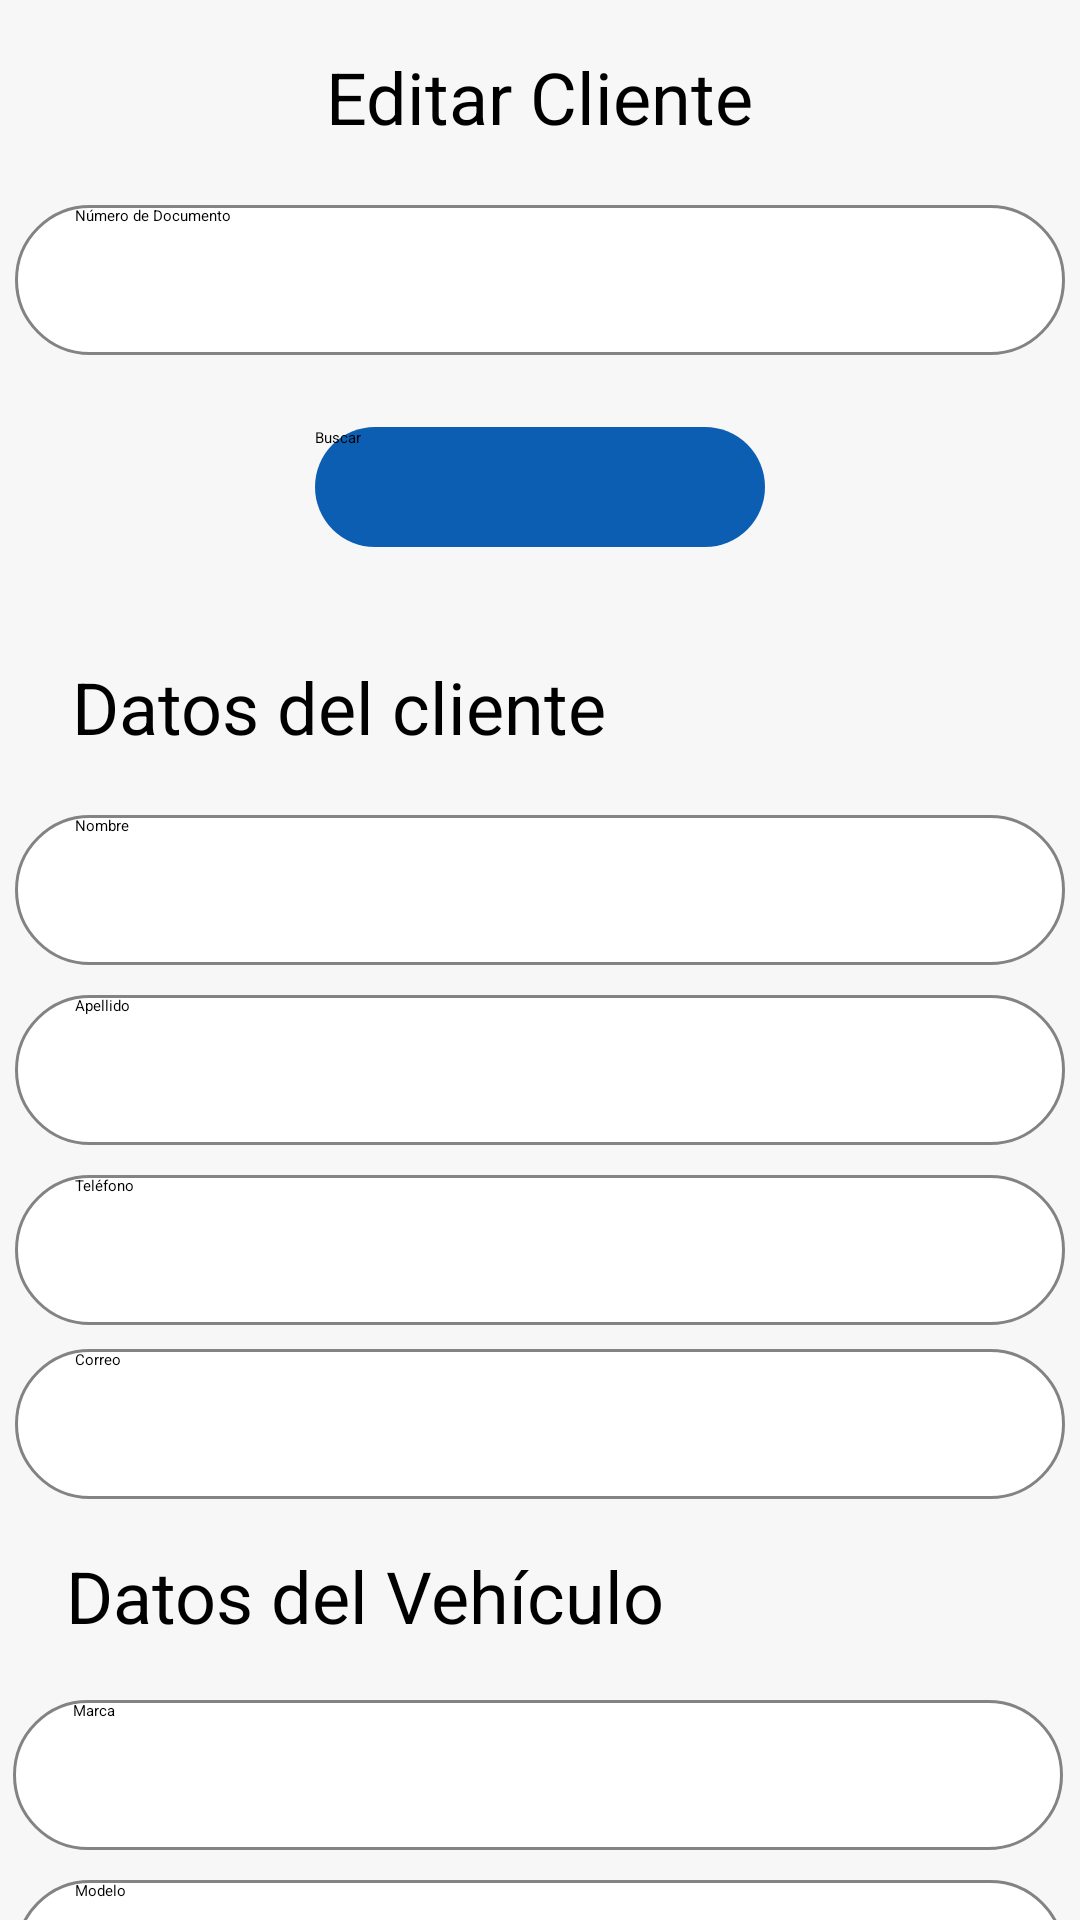

Android layout source for this screen:
<!-- AndroidManifest.xml: application theme Theme.Mobile_app -->
<!-- res/layout/activity_editar_cliente.xml -->
<?xml version="1.0" encoding="utf-8"?>
<ScrollView
    xmlns:android="http://schemas.android.com/apk/res/android"
    xmlns:app="http://schemas.android.com/apk/res-auto"
    xmlns:tools="http://schemas.android.com/tools"
    android:layout_width="match_parent"
    android:layout_height="match_parent"
    android:background="#F7F7F7">
    <androidx.appcompat.widget.LinearLayoutCompat
        android:layout_width="match_parent"
        android:layout_height="wrap_content">

        <androidx.constraintlayout.widget.ConstraintLayout
            android:layout_width="match_parent"
            android:layout_height="match_parent"

            android:fitsSystemWindows="true"
            tools:layout_editor_absoluteX="3dp"
            tools:layout_editor_absoluteY="55dp">

            <EditText
                android:id="@+id/campoIdCedula"
                android:layout_width="wrap_content"
                android:layout_height="wrap_content"
                android:layout_marginTop="20dp"
                android:background="@drawable/caja_de_texto_decoracion_larga"
                android:ems="10"
                android:hint="Número de Documento"
                android:inputType="textPersonName"
                app:layout_constraintEnd_toEndOf="parent"
                app:layout_constraintHorizontal_bias="0.508"
                app:layout_constraintStart_toStartOf="parent"
                app:layout_constraintTop_toBottomOf="@+id/textView8" />

            <Button
                android:id="@+id/btnConsultar"
                android:layout_width="wrap_content"
                android:layout_height="wrap_content"
                android:layout_marginTop="24dp"
                android:background="@drawable/botones_cortos_decoration"
                android:text="Buscar"
                app:layout_constraintEnd_toEndOf="parent"
                app:layout_constraintHorizontal_bias="0.5"
                app:layout_constraintStart_toStartOf="parent"
                app:layout_constraintTop_toBottomOf="@+id/campoIdCedula" />

            <EditText
                android:id="@+id/campoIdNombre"
                android:layout_width="wrap_content"
                android:layout_height="wrap_content"
                android:layout_marginTop="20dp"
                android:background="@drawable/caja_de_texto_decoracion_larga"
                android:ems="10"
                android:hint="Nombre"
                android:inputType="textPersonName"
                app:layout_constraintEnd_toEndOf="parent"
                app:layout_constraintHorizontal_bias="0.508"
                app:layout_constraintStart_toStartOf="parent"
                app:layout_constraintTop_toBottomOf="@+id/textView20" />

            <EditText
                android:id="@+id/campoIdApellido"
                android:layout_width="wrap_content"
                android:layout_height="wrap_content"
                android:layout_marginTop="10dp"
                android:background="@drawable/caja_de_texto_decoracion_larga"
                android:ems="10"
                android:hint="Apellido"
                android:inputType="textPersonName"
                app:layout_constraintEnd_toEndOf="parent"
                app:layout_constraintHorizontal_bias="0.5"
                app:layout_constraintStart_toStartOf="parent"
                app:layout_constraintTop_toBottomOf="@+id/campoIdNombre" />

            <EditText
                android:id="@+id/campoIdTelefono"
                android:layout_width="wrap_content"
                android:layout_height="wrap_content"
                android:layout_marginTop="10dp"
                android:background="@drawable/caja_de_texto_decoracion_larga"
                android:ems="10"
                android:hint="Teléfono"
                android:inputType="textPersonName"
                app:layout_constraintEnd_toEndOf="parent"
                app:layout_constraintHorizontal_bias="0.5"
                app:layout_constraintStart_toStartOf="parent"
                app:layout_constraintTop_toBottomOf="@+id/campoIdApellido" />

            <EditText
                android:id="@+id/campoIdCorreo"
                android:layout_width="wrap_content"
                android:layout_height="wrap_content"
                android:layout_marginTop="8dp"
                android:background="@drawable/caja_de_texto_decoracion_larga"
                android:ems="10"
                android:hint="Correo"
                android:inputType="textPersonName"
                app:layout_constraintEnd_toEndOf="parent"
                app:layout_constraintHorizontal_bias="0.5"
                app:layout_constraintStart_toStartOf="parent"
                app:layout_constraintTop_toBottomOf="@+id/campoIdTelefono" />

            <EditText
                android:id="@+id/campoIdMarca"
                android:layout_width="wrap_content"
                android:layout_height="wrap_content"
                android:layout_marginTop="20dp"
                android:background="@drawable/caja_de_texto_decoracion_larga"
                android:ems="10"
                android:hint="Marca"
                android:inputType="textPersonName"
                app:layout_constraintEnd_toEndOf="parent"
                app:layout_constraintHorizontal_bias="0.442"
                app:layout_constraintStart_toStartOf="parent"
                app:layout_constraintTop_toBottomOf="@+id/textView21" />

            <EditText
                android:id="@+id/campoIdModelo"
                android:layout_width="wrap_content"
                android:layout_height="wrap_content"
                android:layout_marginTop="10dp"
                android:background="@drawable/caja_de_texto_decoracion_larga"
                android:ems="10"
                android:hint="Modelo"
                android:inputType="textPersonName"
                app:layout_constraintEnd_toEndOf="parent"
                app:layout_constraintHorizontal_bias="0.5"
                app:layout_constraintStart_toStartOf="parent"
                app:layout_constraintTop_toBottomOf="@+id/campoIdMarca" />

            <EditText
                android:id="@+id/campoIdPlaca"
                android:layout_width="wrap_content"
                android:layout_height="wrap_content"
                android:layout_marginTop="10dp"
                android:background="@drawable/caja_de_texto_decoracion_larga"
                android:ems="10"
                android:hint="Placa"
                android:inputType="textPersonName"
                app:layout_constraintEnd_toEndOf="parent"
                app:layout_constraintHorizontal_bias="0.5"
                app:layout_constraintStart_toStartOf="parent"
                app:layout_constraintTop_toBottomOf="@+id/campoIdModelo" />

            <EditText
                android:id="@+id/campoIdColor"
                android:layout_width="wrap_content"
                android:layout_height="wrap_content"
                android:layout_marginTop="10dp"
                android:background="@drawable/caja_de_texto_decoracion_larga"
                android:ems="10"
                android:hint="Color"
                android:inputType="textPersonName"
                app:layout_constraintEnd_toEndOf="parent"
                app:layout_constraintStart_toStartOf="parent"
                app:layout_constraintTop_toBottomOf="@+id/campoIdPlaca" />

            <Button
                android:id="@+id/btnGuardar"
                android:layout_width="wrap_content"
                android:layout_height="wrap_content"
                android:layout_marginTop="24dp"
                android:layout_marginEnd="28dp"
                android:background="@drawable/botones_cortos_decoration"
                android:text="Guardar"
                app:layout_constraintEnd_toEndOf="parent"
                app:layout_constraintTop_toBottomOf="@+id/campoIdColor" />

            <Button
                android:id="@+id/btnRegresar"
                android:layout_width="wrap_content"
                android:layout_height="wrap_content"
                android:layout_marginTop="24dp"
                android:layout_marginBottom="16dp"
                android:background="@drawable/botones_cortos_decoration"
                android:text="Regresar"
                app:layout_constraintBottom_toBottomOf="parent"
                app:layout_constraintEnd_toStartOf="@+id/btnGuardar"
                app:layout_constraintHorizontal_bias="0.325"
                app:layout_constraintStart_toStartOf="parent"
                app:layout_constraintTop_toBottomOf="@+id/campoIdColor" />

            <EditText
                android:id="@+id/campoIdCliente"
                android:layout_width="348dp"
                android:layout_height="13dp"
                android:layout_marginTop="8dp"
                android:background="@drawable/caja_de_texto_decoracion_larga"
                android:clickable="false"
                android:cursorVisible="false"
                android:ems="10"
                android:focusable="false"
                android:focusableInTouchMode="false"
                android:hint="Id cliente"
                android:inputType="none"
                android:visibility="invisible"
                app:layout_constraintEnd_toEndOf="parent"
                app:layout_constraintHorizontal_bias="0.508"
                app:layout_constraintStart_toStartOf="parent"
                app:layout_constraintTop_toBottomOf="@+id/btnConsultar" />

            <TextView
                android:id="@+id/textView8"
                android:layout_width="wrap_content"
                android:layout_height="wrap_content"
                android:layout_marginTop="16dp"
                android:text="Editar Cliente"
                android:textSize="24dp"
                app:layout_constraintEnd_toEndOf="parent"
                app:layout_constraintHorizontal_bias="0.5"
                app:layout_constraintStart_toStartOf="parent"
                app:layout_constraintTop_toTopOf="parent" />

            <TextView
                android:id="@+id/textView20"
                android:layout_width="wrap_content"
                android:layout_height="wrap_content"
                android:layout_marginTop="16dp"
                android:text="Datos del cliente"
                android:textSize="24dp"
                app:layout_constraintEnd_toEndOf="parent"
                app:layout_constraintHorizontal_bias="0.133"
                app:layout_constraintStart_toStartOf="parent"
                app:layout_constraintTop_toBottomOf="@+id/campoIdCliente" />

            <TextView
                android:id="@+id/textView21"
                android:layout_width="209dp"
                android:layout_height="31dp"
                android:layout_marginTop="16dp"
                android:text="Datos del Vehículo"
                android:textSize="24dp"
                app:layout_constraintEnd_toEndOf="parent"
                app:layout_constraintHorizontal_bias="0.146"
                app:layout_constraintStart_toStartOf="parent"
                app:layout_constraintTop_toBottomOf="@+id/campoIdCorreo" />

        </androidx.constraintlayout.widget.ConstraintLayout>
    </androidx.appcompat.widget.LinearLayoutCompat>
</ScrollView>
<!-- resources referenced by this layout -->
<resources>
  <!-- drawable botones_cortos_decoration (drawable) -->
  <?xml version="1.0" encoding="utf-8"?>
  <shape xmlns:android="http://schemas.android.com/apk/res/android"
      android:shape="rectangle">
      <solid android:color="#0C5EB3"/>
      <corners android:radius="31dp"/>
      <size android:width="150dp" android:height="40dp"/>
  </shape>
  <!-- drawable caja_de_texto_decoracion_larga (drawable) -->
  <?xml version="1.0" encoding="utf-8"?>
  <shape xmlns:android="http://schemas.android.com/apk/res/android">
      <stroke android:width="1dp" android:color="#838383" />
      <solid android:color="@color/white"/>
      <corners android:radius="31dp"/>
      <size android:width="350dp" android:height="50dp"/>
      <padding android:left="20dp"/>
  </shape>
  <!-- not gathered from this repository: default colours our renderer supplied (Android Studio template values) -->
  <color name="white">#FFFFFFFF</color>
</resources>
